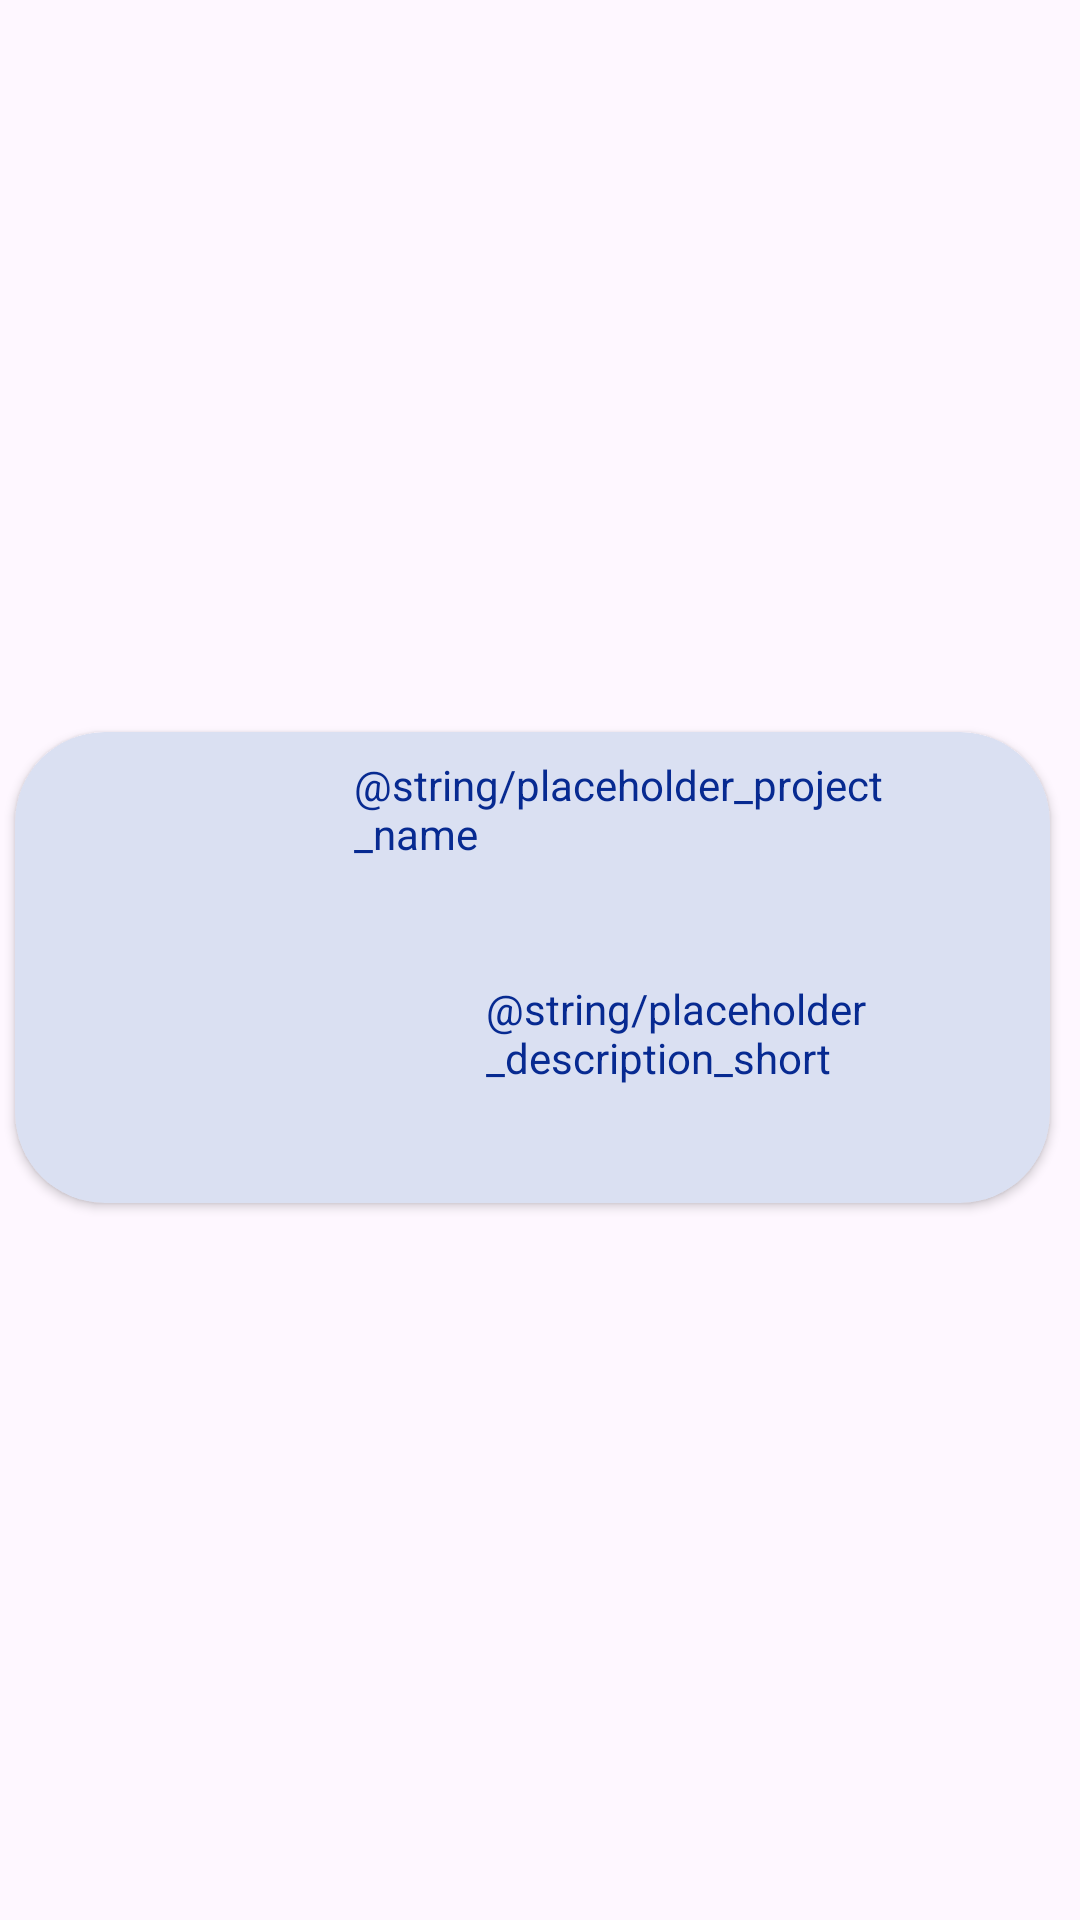

This screen was rendered from an Android layout file. Write that file and the resources it references.
<!-- AndroidManifest.xml: application theme Theme.CV_Applicatie -->
<!-- res/layout/project_recycler_view_row.xml -->
<?xml version="1.0" encoding="utf-8"?>
<androidx.constraintlayout.widget.ConstraintLayout xmlns:android="http://schemas.android.com/apk/res/android"
    xmlns:app="http://schemas.android.com/apk/res-auto"
    xmlns:tools="http://schemas.android.com/tools"
    android:layout_width="match_parent"
    android:layout_height="wrap_content">

    <androidx.cardview.widget.CardView
        android:layout_width="0dp"
        android:layout_height="wrap_content"
        app:layout_constraintBottom_toBottomOf="parent"
        app:layout_constraintEnd_toEndOf="parent"
        app:layout_constraintStart_toStartOf="parent"
        app:layout_constraintTop_toTopOf="parent"
        app:cardBackgroundColor="@color/brand_lightest_blue"
        app:cardCornerRadius="30dp"
        android:layout_marginTop="10dp"
        android:layout_marginBottom="5dp"
        android:layout_marginStart="5dp"
        android:layout_marginEnd="10dp"

        >


        <androidx.constraintlayout.widget.ConstraintLayout
            android:layout_width="match_parent"
            android:layout_height="match_parent">


            <ImageView
                android:id="@+id/project_image_view"
                android:layout_width="125dp"
                android:layout_height="125dp"
                android:layout_marginStart="24dp"
                android:layout_marginTop="16dp"
                android:layout_marginBottom="16dp"
                app:layout_constraintBottom_toBottomOf="parent"
                app:layout_constraintStart_toStartOf="parent"
                app:layout_constraintTop_toTopOf="parent"
                tools:srcCompat="@tools:sample/avatars" />

            <TextView
                android:id="@+id/overview_project_name_textview"
                android:layout_width="200dp"
                android:layout_height="wrap_content"
                android:layout_marginTop="8dp"
                android:layout_marginEnd="32dp"
                android:text="@string/placeholder_project_name"
                android:textColor="@color/brand_middle_dark_blue"
                app:layout_constraintEnd_toEndOf="parent"
                app:layout_constraintTop_toTopOf="parent" />

            <ScrollView
                android:layout_width="0dp"
                android:layout_height="match_parent"
                android:layout_marginStart="8dp"
                android:layout_marginTop="8dp"
                android:layout_marginEnd="8dp"
                android:layout_marginBottom="8dp"
                app:layout_constraintBottom_toBottomOf="parent"
                app:layout_constraintEnd_toEndOf="parent"
                app:layout_constraintStart_toEndOf="@+id/project_image_view"
                app:layout_constraintTop_toBottomOf="@+id/overview_project_name_textview">

                <androidx.constraintlayout.widget.ConstraintLayout
                    android:layout_width="match_parent"
                    android:layout_height="wrap_content">

                    <TextView
                        android:id="@+id/overview_project_description_textview"
                        android:layout_width="0dp"
                        android:layout_height="wrap_content"
                        android:text="@string/placeholder_description_short"
                        android:textColor="@color/brand_middle_dark_blue"
                        app:layout_constraintBottom_toBottomOf="parent"
                        app:layout_constraintEnd_toEndOf="parent"
                        app:layout_constraintStart_toStartOf="parent"
                        app:layout_constraintTop_toTopOf="parent" />
                </androidx.constraintlayout.widget.ConstraintLayout>
            </ScrollView>

        </androidx.constraintlayout.widget.ConstraintLayout>
    </androidx.cardview.widget.CardView>
</androidx.constraintlayout.widget.ConstraintLayout>
<!-- resources referenced by this layout -->
<resources>
  <color name="brand_lightest_blue">#DAE0F2</color>
  <color name="brand_middle_dark_blue">#072A91</color>
  <string name="placeholder_description_short">Lorem ipsum dolor sit amet, consectetur adipiscing elit. Integer eleifend velit sed commodo volutpat. Donec bibendum velit id bibendum fringilla.</string>
  <string name="placeholder_project_name">Lorem ipsum</string>
  <style name="Theme.CV_Applicatie" parent="Base.Theme.CV_Applicatie" />
  <style name="Base.Theme.CV_Applicatie" parent="Theme.Material3.DayNight.NoActionBar">
          
          
      </style>
</resources>
